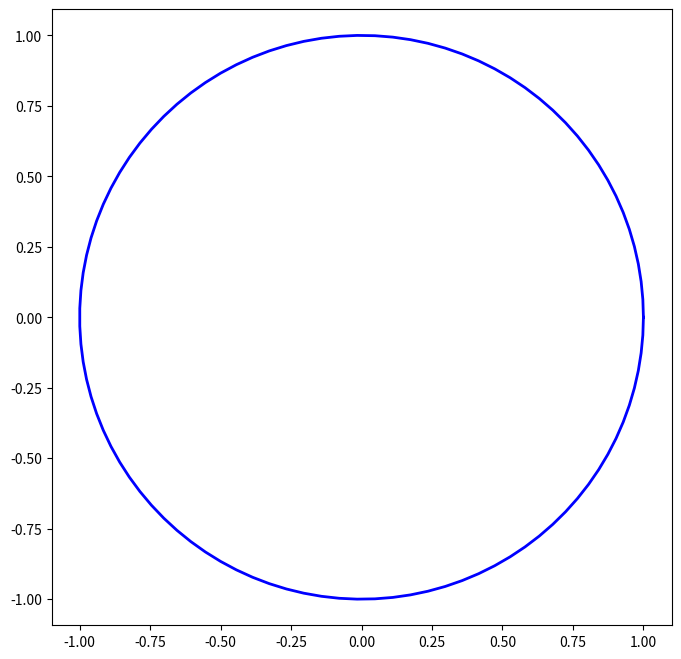

Reproduce this figure in Python.
import matplotlib.pyplot as plt
import numpy as np

theta = np.linspace(0, 2 * np.pi, 100)

radius = 1

x = radius * np.cos(theta)
y = radius * np.sin(theta)

plt.figure(figsize = (8,8))
plt.plot(x, y, 'b-', linewidth = 2, label = 'Circle (r=1)')
plt.axis('equal')
plt.savefig('circle.png', dpi = 300)
